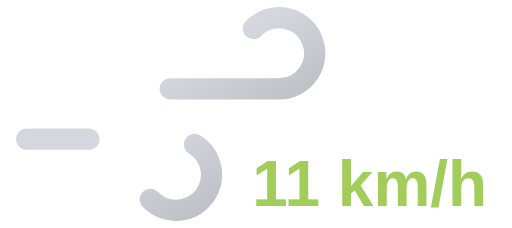
t = 0.00 s
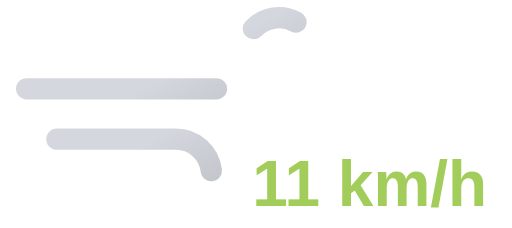
t = 1.45 s
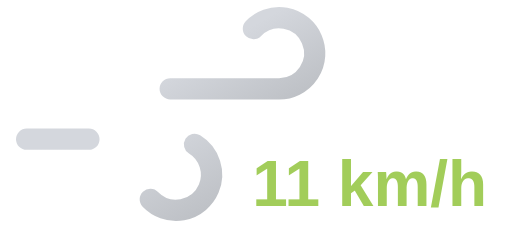
t = 2.90 s
t = 4.35 s: frame unchanged from t = 1.45 s, image omitted

The animated SVG that drew these frames (rendered in a browser with its animation timeline set to each time). Animation: 2 SMIL elements (animate=2); one cycle of 5.80 s, repeats indefinitely.

<svg xmlns="http://www.w3.org/2000/svg" xmlns:xlink="http://www.w3.org/1999/xlink" viewBox="8 16 72 32">
	<defs>
		<linearGradient id="a" x1="27.56" y1="17.64" x2="38.27" y2="36.19" gradientUnits="userSpaceOnUse">
			<stop offset="0" stop-color="#d4d7dd"/>
			<stop offset="0.45" stop-color="#d4d7dd"/>
			<stop offset="1" stop-color="#bec1c6"/>
		</linearGradient>
		<linearGradient id="b" x1="19.96" y1="29.03" x2="31.37" y2="48.8" xlink:href="#a"/>
	</defs>
	<path d="M43.64,20a5,5,0,1,1,3.61,8.46H11.75" fill="none" stroke-dasharray="35 22" stroke-linecap="round" stroke-miterlimit="10" stroke-width="3" stroke="url(#a)">
		<animate attributeName="stroke-dashoffset" values="-57; 57" dur="5.8s" repeatCount="indefinite"/>
	</path>
	<path d="M29.14,44a5,5,0,1,0,3.61-8.46h-21" fill="none" stroke-dasharray="24 15" stroke-linecap="round" stroke-miterlimit="10" stroke-width="3" stroke="url(#b)">
		<animate attributeName="stroke-dashoffset" values="-39; 39" dur="5.8s" begin="-.525s" repeatCount="indefinite"/>
	</path>
	<path fill="#374151"/>
	<text x="60" y="45" font-family="Arial, sans-serif" font-size="9" font-weight="bold" fill="#a2cd5a" text-anchor="middle">11 km/h</text>
</svg>
